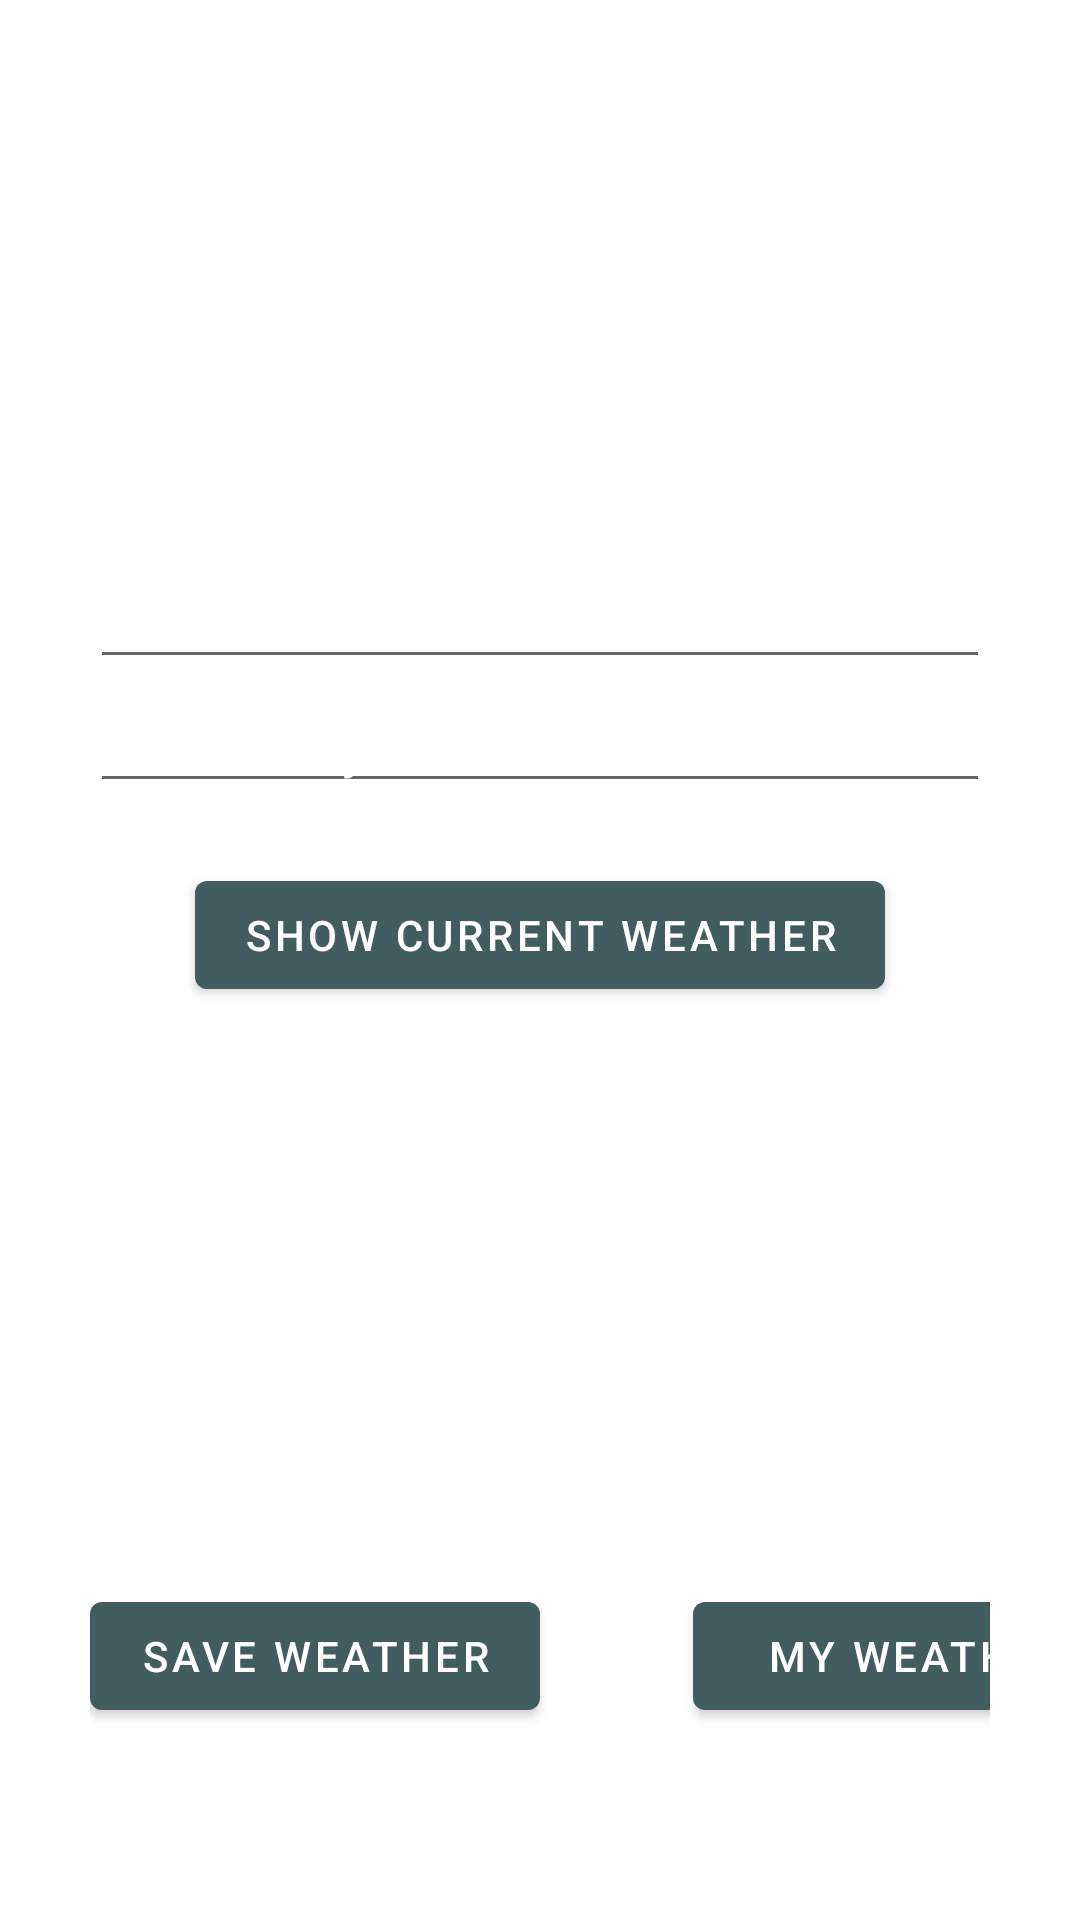

Reconstruct the res/layout file that produces this screen, plus the resources it refers to.
<!-- AndroidManifest.xml: application theme Theme.FinalProject -->
<!-- res/layout/activity_main.xml -->
<?xml version="1.0" encoding="utf-8"?>
<LinearLayout xmlns:android="http://schemas.android.com/apk/res/android"
    xmlns:app="http://schemas.android.com/apk/res-auto"
    xmlns:tools="http://schemas.android.com/tools"
    android:layout_width="match_parent"
    android:layout_height="match_parent"
    android:orientation="vertical"
    android:background="@drawable/background"
    tools:context=".view.MainActivity">

    <LinearLayout
        android:layout_width="match_parent"
        android:layout_height="match_parent"
        android:orientation="vertical"
        android:layout_marginVertical="30dp"
        android:layout_marginHorizontal="30dp">

        <ImageButton
            android:id="@+id/menuBtnMain"
            android:layout_width="35dp"
            android:layout_height="35dp"
            android:layout_gravity="end"
            android:onClick="showMenu"
            android:background="?attr/selectableItemBackgroundBorderless"
            android:src="@drawable/baseline_menu_24"
            app:tint="@color/white" />

            <TextView
                android:id="@+id/weather_update_text_view"
                android:layout_width="wrap_content"
                android:layout_height="wrap_content"
                android:layout_gravity="center"
                android:layout_marginTop="20dp"
                android:gravity="center"
                android:text="@string/current_weather_information"
                android:textColor="#FFFFFF"
                android:textSize="40sp" />

        <LinearLayout
            android:id="@+id/form"
            android:layout_width="match_parent"
            android:layout_height="wrap_content"
            android:orientation="vertical">

            <EditText
                android:id="@+id/note_title"
                android:layout_width="match_parent"
                android:layout_height="wrap_content"
                android:hint="@string/enter_a_list_title"
                android:textColor="#FFFFFF"
                android:textColorHint="#FFFFFF" />

            <EditText
                android:id="@+id/city_name"
                android:layout_width="match_parent"
                android:layout_height="wrap_content"
                android:hint="@string/enter_a_city_name"
                android:textColor="#FFFFFF"
                android:textColorHint="#FFFFFF" />

            <com.google.android.material.button.MaterialButton
                android:id="@+id/show_weather_details"
                android:layout_width="wrap_content"
                android:layout_height="wrap_content"
                android:layout_gravity="center"
                android:layout_marginTop="20dp"
                android:onClick="showWeatherDetails"
                android:text="@string/show_current_weather"
                android:textColor="#FFFFFF"
                app:backgroundTint="#425D60"
                android:layout_alignParentTop="true"/>

        </LinearLayout>

        <TextView
            android:id="@+id/city_name_result"
            android:layout_width="match_parent"
            android:layout_height="wrap_content"
            android:layout_marginTop="30dp"
            android:textColor="#FFFFFF"
            android:textColorHint="#8003DAC5"
            android:textSize="15sp"
            />

        <TextView
            android:id="@+id/temp_result"
            android:layout_width="match_parent"
            android:layout_height="wrap_content"
            android:textColor="#FFFFFF"
            android:textColorHint="#8003DAC5"
            android:textSize="15sp" />

        <TextView
            android:id="@+id/humidity_result"
            android:layout_width="match_parent"
            android:layout_height="wrap_content"
            android:textColor="#FFFFFF"
            android:textColorHint="#8003DAC5"
            android:textSize="15sp" />

        <TextView
            android:id="@+id/description_result"
            android:layout_width="match_parent"
            android:layout_height="wrap_content"
            android:textColor="#FFFFFF"
            android:textColorHint="#8003DAC5"
            android:textSize="15sp" />

        <TextView
            android:id="@+id/wind_result"
            android:layout_width="match_parent"
            android:layout_height="wrap_content"
            android:textColor="#FFFFFF"
            android:textColorHint="#8003DAC5"
            android:textSize="15sp" />

        <TextView
            android:id="@+id/clouds_result"
            android:layout_width="match_parent"
            android:layout_height="wrap_content"
            android:textColor="#FFFFFF"
            android:textColorHint="#8003DAC5"
            android:textSize="15sp" />

        <TextView
            android:id="@+id/pressure_result"
            android:layout_width="match_parent"
            android:layout_height="wrap_content"
            android:textColor="#FFFFFF"
            android:textColorHint="#8003DAC5"
            android:textSize="15sp" />

        <LinearLayout
            android:layout_width="match_parent"
            android:layout_height="wrap_content"
            android:orientation="horizontal" >
            <com.google.android.material.button.MaterialButton
                android:id="@+id/save_btn"
                android:layout_width="150dp"
                android:layout_height="wrap_content"
                android:layout_marginTop="20dp"
                android:onClick="saveWeatherDetails"
                android:text="@string/save_weather"
                android:textColor="#FFFFFF"
                app:backgroundTint="#425D60"
                />

            <com.google.android.material.button.MaterialButton
                android:id="@+id/my_weather_list"
                android:layout_width="150dp"
                android:layout_height="wrap_content"
                android:layout_marginLeft="51dp"
                android:layout_marginTop="20dp"
                android:onClick="myWeatherList"
                android:text="@string/my_weather"
                android:textColor="#FFFFFF"
                app:backgroundTint="#425D60" />
        </LinearLayout>
    </LinearLayout>
</LinearLayout>
<!-- resources referenced by this layout -->
<resources>
  <color name="white">#FFFFFFFF</color>
  <string name="current_weather_information">Current weather information</string>
  <string name="enter_a_city_name">Enter a city name</string>
  <string name="enter_a_list_title">Enter a List title</string>
  <string name="my_weather">My Weather</string>
  <string name="save_weather">Save weather</string>
  <string name="show_current_weather">Show current weather</string>
  <style name="Theme.FinalProject" parent="Theme.MaterialComponents.DayNight.NoActionBar">
          <item name="android:forceDarkAllowed" tools:targetApi="q">false</item>
          
          <item name="colorPrimary">@color/custom_blue</item>
          <item name="colorPrimaryVariant">@color/custom_blue</item>
          <item name="colorOnPrimary">@color/white</item>
          
          <item name="colorSecondary">@color/teal_200</item>
          <item name="colorSecondaryVariant">@color/teal_700</item>
          <item name="colorOnSecondary">@color/black</item>
          
          <item name="android:statusBarColor">@color/custom_blue</item>
          
      </style>
  <color name="custom_blue">#33B8C1</color>
  <color name="teal_200">#FF03DAC5</color>
  <color name="teal_700">#FF018786</color>
  <color name="black">#FF000000</color>
</resources>
